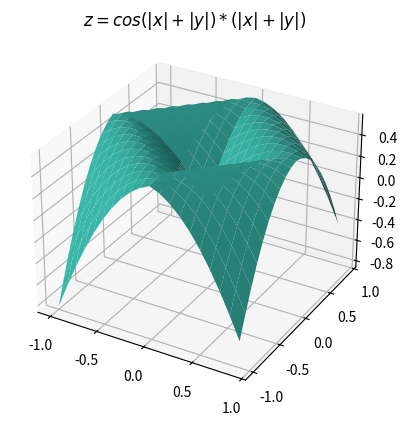

This chart was generated by the following Python code:
import matplotlib.pyplot as plt
import numpy as np
import math
from numpy import sin, cos

x = np.arange(-1, 1, 0.1)
y = np.arange(-1, 1, 0.1)
xM, yM = np.meshgrid(x, y)
z = cos(abs(xM) + abs(yM)) * (abs(xM) + abs(yM))
a = plt.axes(projection = '3d')
plt.title('$z = cos(|x| + |y|) * (|x| + |y|)$')
a = plt.gca()
a.plot_surface(xM, yM, z, color = '#38B7A9', linewidth = 2)
plt.show()
